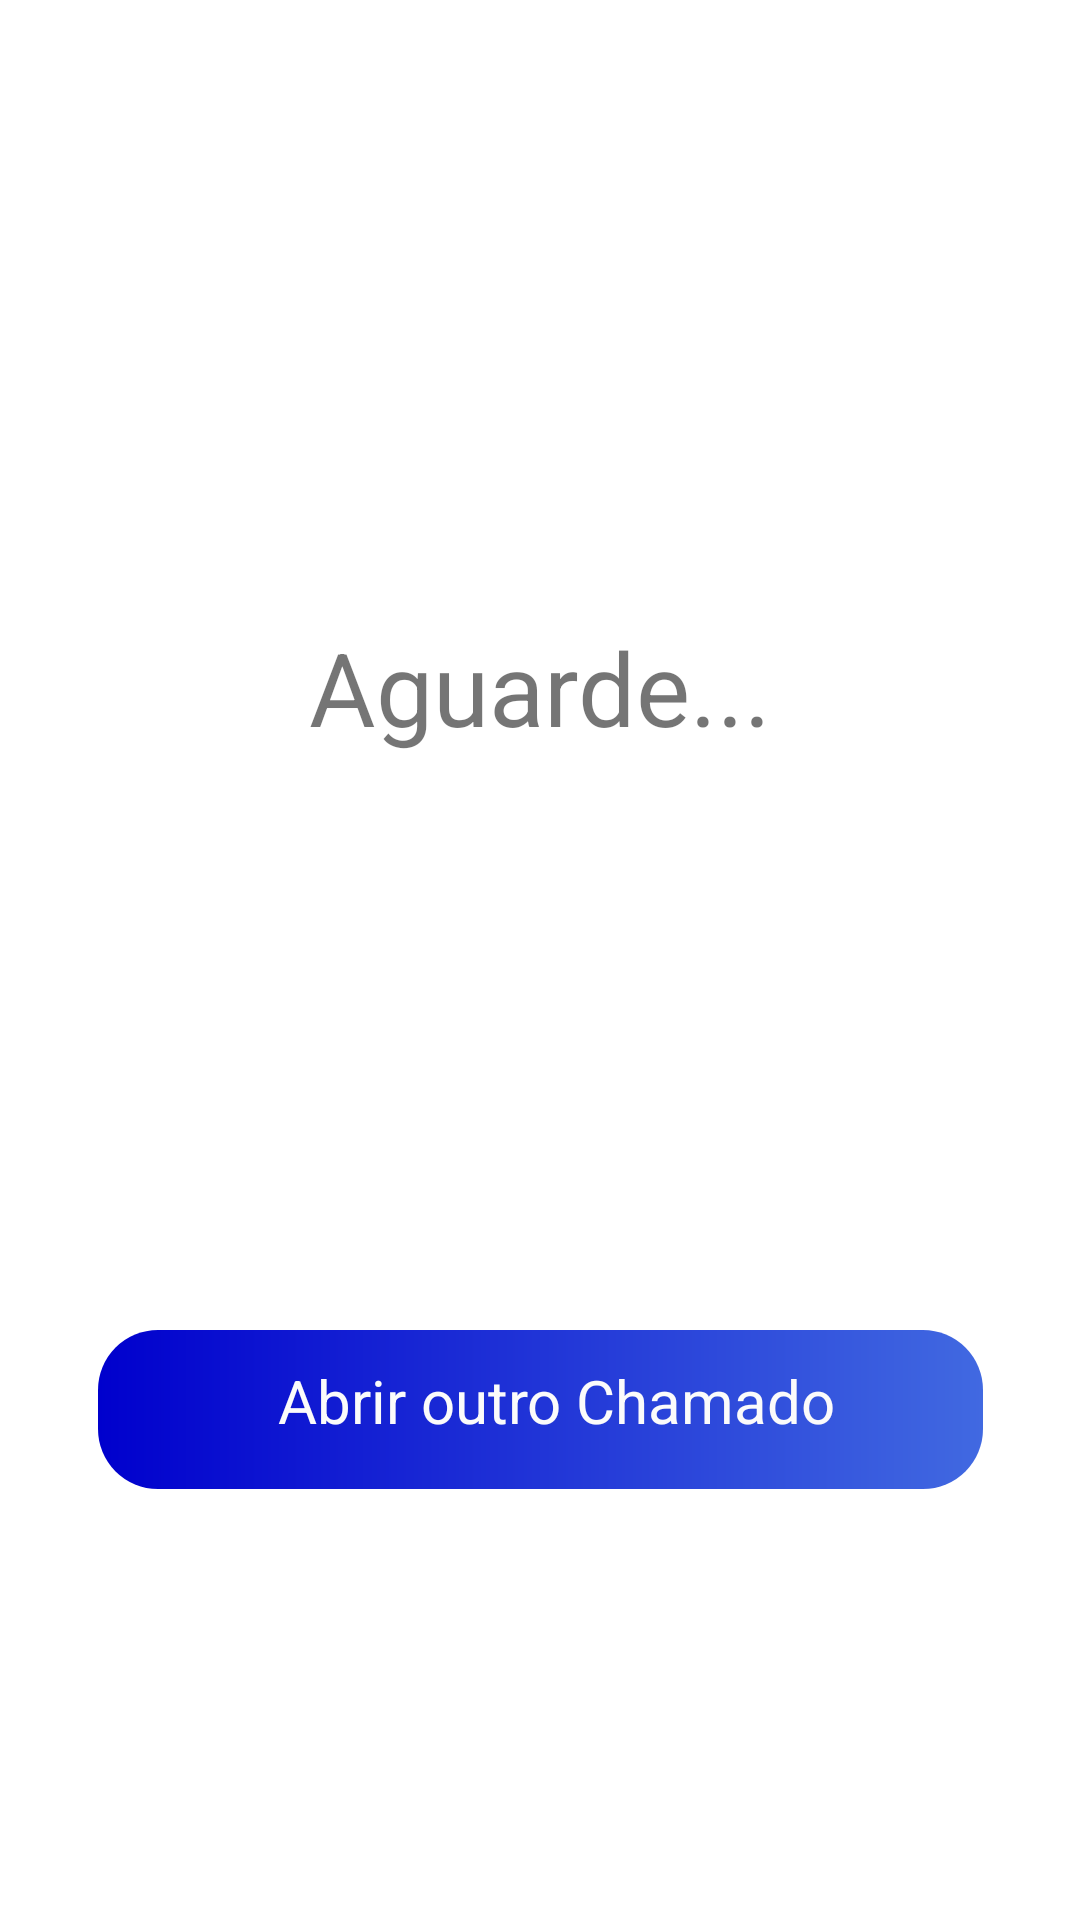

The Android layout XML behind this screen, and the referenced resources:
<!-- AndroidManifest.xml: application theme Theme.Help -->
<!-- res/layout/activity_loading.xml -->
<?xml version="1.0" encoding="utf-8"?>
<androidx.constraintlayout.widget.ConstraintLayout xmlns:android="http://schemas.android.com/apk/res/android"
    xmlns:app="http://schemas.android.com/apk/res-auto"
    xmlns:tools="http://schemas.android.com/tools"
    android:layout_width="match_parent"
    android:layout_height="match_parent"
    tools:context=".Loading">

    <TextView
        android:id="@+id/btnVoltar"
        android:layout_width="295dp"
        android:layout_height="53dp"
        android:layout_marginBottom="128dp"
        android:background="@drawable/gradientbotao"
        android:clickable="true"
        android:onClick="True"
        android:padding="10dp"
        android:paddingStart="60dp"
        android:text="Abrir outro Chamado"
        android:textColor="#FBFBFB"
        android:textSize="20sp"
        app:layout_constraintBottom_toBottomOf="parent"
        app:layout_constraintEnd_toEndOf="parent"
        app:layout_constraintStart_toStartOf="parent"
        app:layout_constraintTop_toBottomOf="@+id/progressBar"
        app:layout_constraintVertical_bias="0.838" />

    <ProgressBar
        android:id="@+id/progressBar"
        style="?android:attr/progressBarStyle"
        android:layout_width="88dp"
        android:layout_height="85dp"
        app:layout_constraintBottom_toBottomOf="parent"
        app:layout_constraintEnd_toEndOf="parent"
        app:layout_constraintStart_toStartOf="parent"
        app:layout_constraintTop_toTopOf="parent" />

    <TextView
        android:id="@+id/textView"
        android:layout_width="wrap_content"
        android:layout_height="wrap_content"
        android:text="Aguarde..."
        android:textSize="34sp"
        android:clickable="true"
        app:layout_constraintBottom_toTopOf="@+id/progressBar"
        app:layout_constraintEnd_toEndOf="parent"
        app:layout_constraintStart_toStartOf="parent"
        app:layout_constraintTop_toTopOf="parent"
        app:layout_constraintVertical_bias="0.888" />
</androidx.constraintlayout.widget.ConstraintLayout>
<!-- resources referenced by this layout -->
<resources>
  <!-- drawable gradientbotao (drawable) -->
  <?xml version="1.0" encoding="utf-8"?>
  <shape xmlns:android="http://schemas.android.com/apk/res/android"
          android:shape="rectangle">
          <gradient
              android:startColor="@color/blue"
              android:endColor="#4169E1"
              android:angle="360"
              />
  
          <size android:width="20dp" android:height="20dp"/>
          <corners android:radius="20dp"/>
      </shape>
  <style name="Theme.Help" parent="Theme.MaterialComponents.DayNight.DarkActionBar">
          
          <item name="colorPrimary">@color/blue</item>
          <item name="colorPrimaryVariant">@color/blue</item>
          <item name="colorOnPrimary">@color/white</item>
          
          <item name="colorSecondary">@color/blue</item>
          <item name="colorSecondaryVariant">@color/blue</item>
          <item name="colorOnSecondary">@color/black</item>
          
          <item name="android:statusBarColor">?attr/colorPrimaryVariant</item>
          
      </style>
  <color name="blue">#0000CD</color>
  <color name="white">#FFFFFFFF</color>
  <color name="black">#FF000000</color>
</resources>
